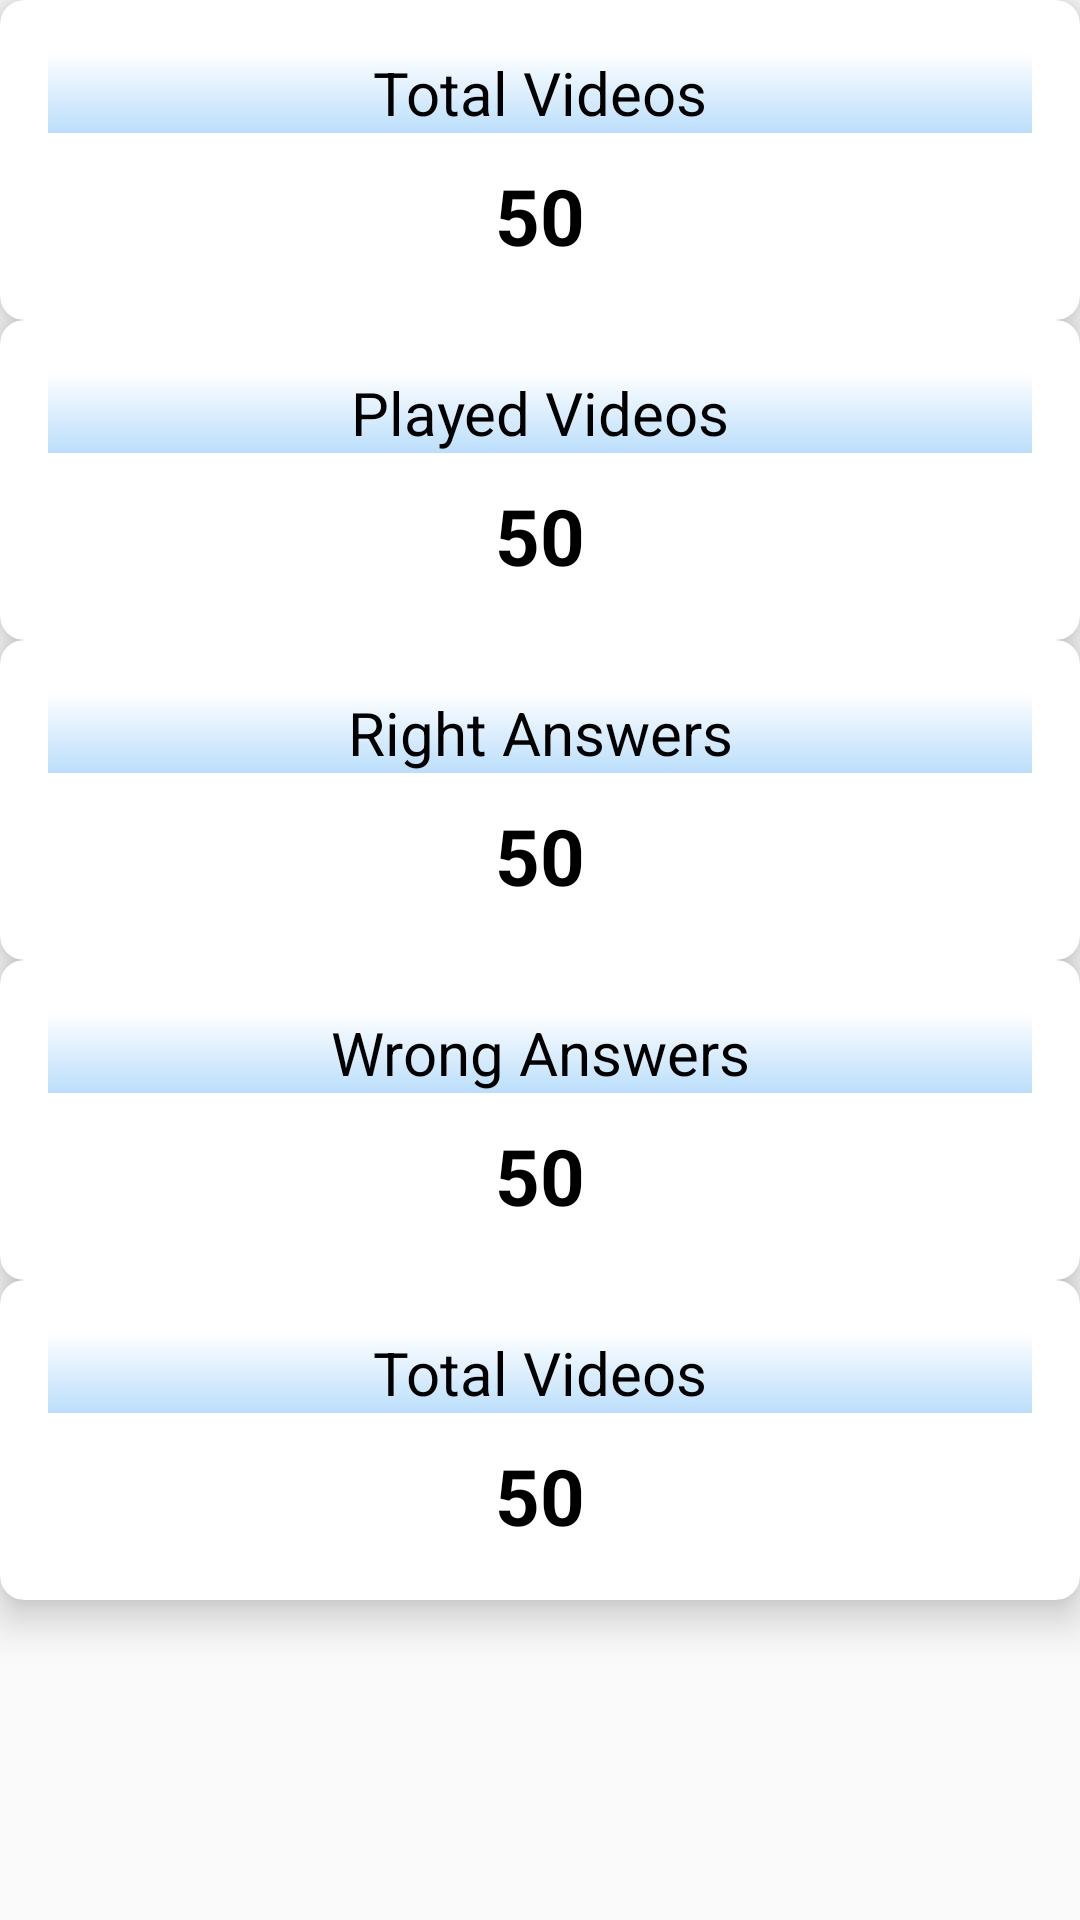

This screen was rendered from an Android layout file. Write that file and the resources it references.
<!-- AndroidManifest.xml: application theme AppTheme -->
<!-- res/layout/layout_dashboard.xml -->
<?xml version="1.0" encoding="utf-8"?>
<LinearLayout xmlns:android="http://schemas.android.com/apk/res/android"
    xmlns:app="http://schemas.android.com/apk/res-auto"
    android:layout_width="match_parent"
    android:layout_height="match_parent"
    android:orientation="vertical"
    android:layout_weight="1"
    android:weightSum="6">

    <androidx.cardview.widget.CardView
        android:layout_width="match_parent"
        android:layout_height="0dp"
        android:layout_weight="1"
        app:cardCornerRadius="8dp"
        app:cardElevation="8dp">

        <LinearLayout
            android:layout_width="match_parent"
            android:layout_height="wrap_content"
            android:layout_gravity="center_horizontal|center_vertical"
            android:layout_margin="16dp"
            android:orientation="vertical"
            android:weightSum="2">

            <TextView
                android:layout_width="match_parent"
                android:layout_height="0dp"
                android:layout_weight="1"
                android:background="@drawable/bg"
                android:gravity="center"
                android:text="Total Videos"
                android:textAlignment="center"
                android:textColor="#000"
                android:textSize="20sp" />

            <TextView
                android:layout_width="match_parent"
                android:layout_height="0dp"
                android:layout_marginTop="10dp"
                android:layout_weight="1"
                android:gravity="center"
                android:text="50"
                android:textAlignment="center"
                android:textColor="#000"
                android:textSize="26sp"
                android:textStyle="bold" />


        </LinearLayout>

    </androidx.cardview.widget.CardView>

    <androidx.cardview.widget.CardView
        android:layout_width="match_parent"
        android:layout_height="0dp"
        android:layout_weight="1"
        app:cardCornerRadius="8dp"
        app:cardElevation="8dp">

        <LinearLayout
            android:layout_width="match_parent"
            android:layout_height="wrap_content"
            android:layout_gravity="center_horizontal|center_vertical"
            android:layout_margin="16dp"
            android:orientation="vertical"
            android:weightSum="2">

            <TextView
                android:layout_width="match_parent"
                android:layout_height="0dp"
                android:layout_weight="1"
                android:background="@drawable/bg"
                android:gravity="center"
                android:text="Played Videos"
                android:textAlignment="center"
                android:textColor="#000"
                android:textSize="20sp" />

            <TextView
                android:layout_width="match_parent"
                android:layout_height="0dp"
                android:layout_marginTop="10dp"
                android:layout_weight="1"
                android:gravity="center"
                android:text="50"
                android:textAlignment="center"
                android:textColor="#000"
                android:textSize="26sp"
                android:textStyle="bold" />


        </LinearLayout>

    </androidx.cardview.widget.CardView>

    <androidx.cardview.widget.CardView
        android:layout_width="match_parent"
        android:layout_height="0dp"
        android:layout_weight="1"
        app:cardCornerRadius="8dp"
        app:cardElevation="8dp">

        <LinearLayout
            android:layout_width="match_parent"
            android:layout_height="wrap_content"
            android:layout_gravity="center_horizontal|center_vertical"
            android:layout_margin="16dp"
            android:orientation="vertical"
            android:weightSum="2">

            <TextView
                android:layout_width="match_parent"
                android:layout_height="0dp"
                android:layout_weight="1"
                android:background="@drawable/bg"
                android:gravity="center"
                android:text="Right Answers"
                android:textAlignment="center"
                android:textColor="#000"
                android:textSize="20sp" />

            <TextView
                android:layout_width="match_parent"
                android:layout_height="0dp"
                android:layout_marginTop="10dp"
                android:layout_weight="1"
                android:gravity="center"
                android:text="50"
                android:textAlignment="center"
                android:textColor="#000"
                android:textSize="26sp"
                android:textStyle="bold" />


        </LinearLayout>

    </androidx.cardview.widget.CardView>

    <androidx.cardview.widget.CardView
        android:layout_width="match_parent"
        android:layout_height="0dp"
        android:layout_weight="1"
        app:cardCornerRadius="8dp"
        app:cardElevation="8dp">

        <LinearLayout
            android:layout_width="match_parent"
            android:layout_height="wrap_content"
            android:layout_gravity="center_horizontal|center_vertical"
            android:layout_margin="16dp"
            android:orientation="vertical"
            android:weightSum="2">

            <TextView
                android:layout_width="match_parent"
                android:layout_height="0dp"
                android:layout_weight="1"
                android:background="@drawable/bg"
                android:gravity="center"
                android:text="Wrong Answers"
                android:textAlignment="center"
                android:textColor="#000"
                android:textSize="20sp" />

            <TextView
                android:layout_width="match_parent"
                android:layout_height="0dp"
                android:layout_marginTop="10dp"
                android:layout_weight="1"
                android:gravity="center"
                android:text="50"
                android:textAlignment="center"
                android:textColor="#000"
                android:textSize="26sp"
                android:textStyle="bold" />


        </LinearLayout>

    </androidx.cardview.widget.CardView>

    <androidx.cardview.widget.CardView
        android:layout_width="match_parent"
        android:layout_height="0dp"
        android:layout_weight="1"
        app:cardCornerRadius="8dp"
        app:cardElevation="8dp">

        <LinearLayout
            android:layout_width="match_parent"
            android:layout_height="wrap_content"
            android:layout_gravity="center_horizontal|center_vertical"
            android:layout_margin="16dp"
            android:orientation="vertical"
            android:weightSum="2">

            <TextView
                android:layout_width="match_parent"
                android:layout_height="0dp"
                android:layout_weight="1"
                android:background="@drawable/bg"
                android:gravity="center"
                android:text="Total Videos"
                android:textAlignment="center"
                android:textColor="#000"
                android:textSize="20sp" />

            <TextView
                android:layout_width="match_parent"
                android:layout_height="0dp"
                android:layout_marginTop="10dp"
                android:layout_weight="1"
                android:gravity="center"
                android:text="50"
                android:textAlignment="center"
                android:textColor="#000"
                android:textSize="26sp"
                android:textStyle="bold" />


        </LinearLayout>

    </androidx.cardview.widget.CardView>


</LinearLayout>
<!-- resources referenced by this layout -->
<resources>
  <!-- drawable bg (drawable) -->
  <?xml version="1.0" encoding="utf-8"?>
  <selector xmlns:android="http://schemas.android.com/apk/res/android">
      <item>
          <shape>
              <gradient
                  android:angle="90"
                  android:startColor="@color/md_blue_100"
                  android:endColor="@color/colorWhite"
                  android:type="linear" />
          </shape>
      </item>
  </selector>
  <style name="AppTheme" parent="Theme.AppCompat.Light.NoActionBar">
          
          
  
  
          <item name="colorControlNormal">@color/colorAccent</item>
          <item name="colorPrimary">@color/colorPrimary</item>
          <item name="colorPrimaryDark">@color/colorPrimaryDark</item>
          <item name="colorAccent">@color/colorAccent</item>
      </style>
  <color name="md_blue_100">#BBDEFB</color>
  <color name="colorWhite">#fff</color>
  <color name="colorAccent">#039BE5</color>
  <color name="colorPrimary">#26C6DA</color>
  <color name="colorPrimaryDark">#26C6DA</color>
</resources>
